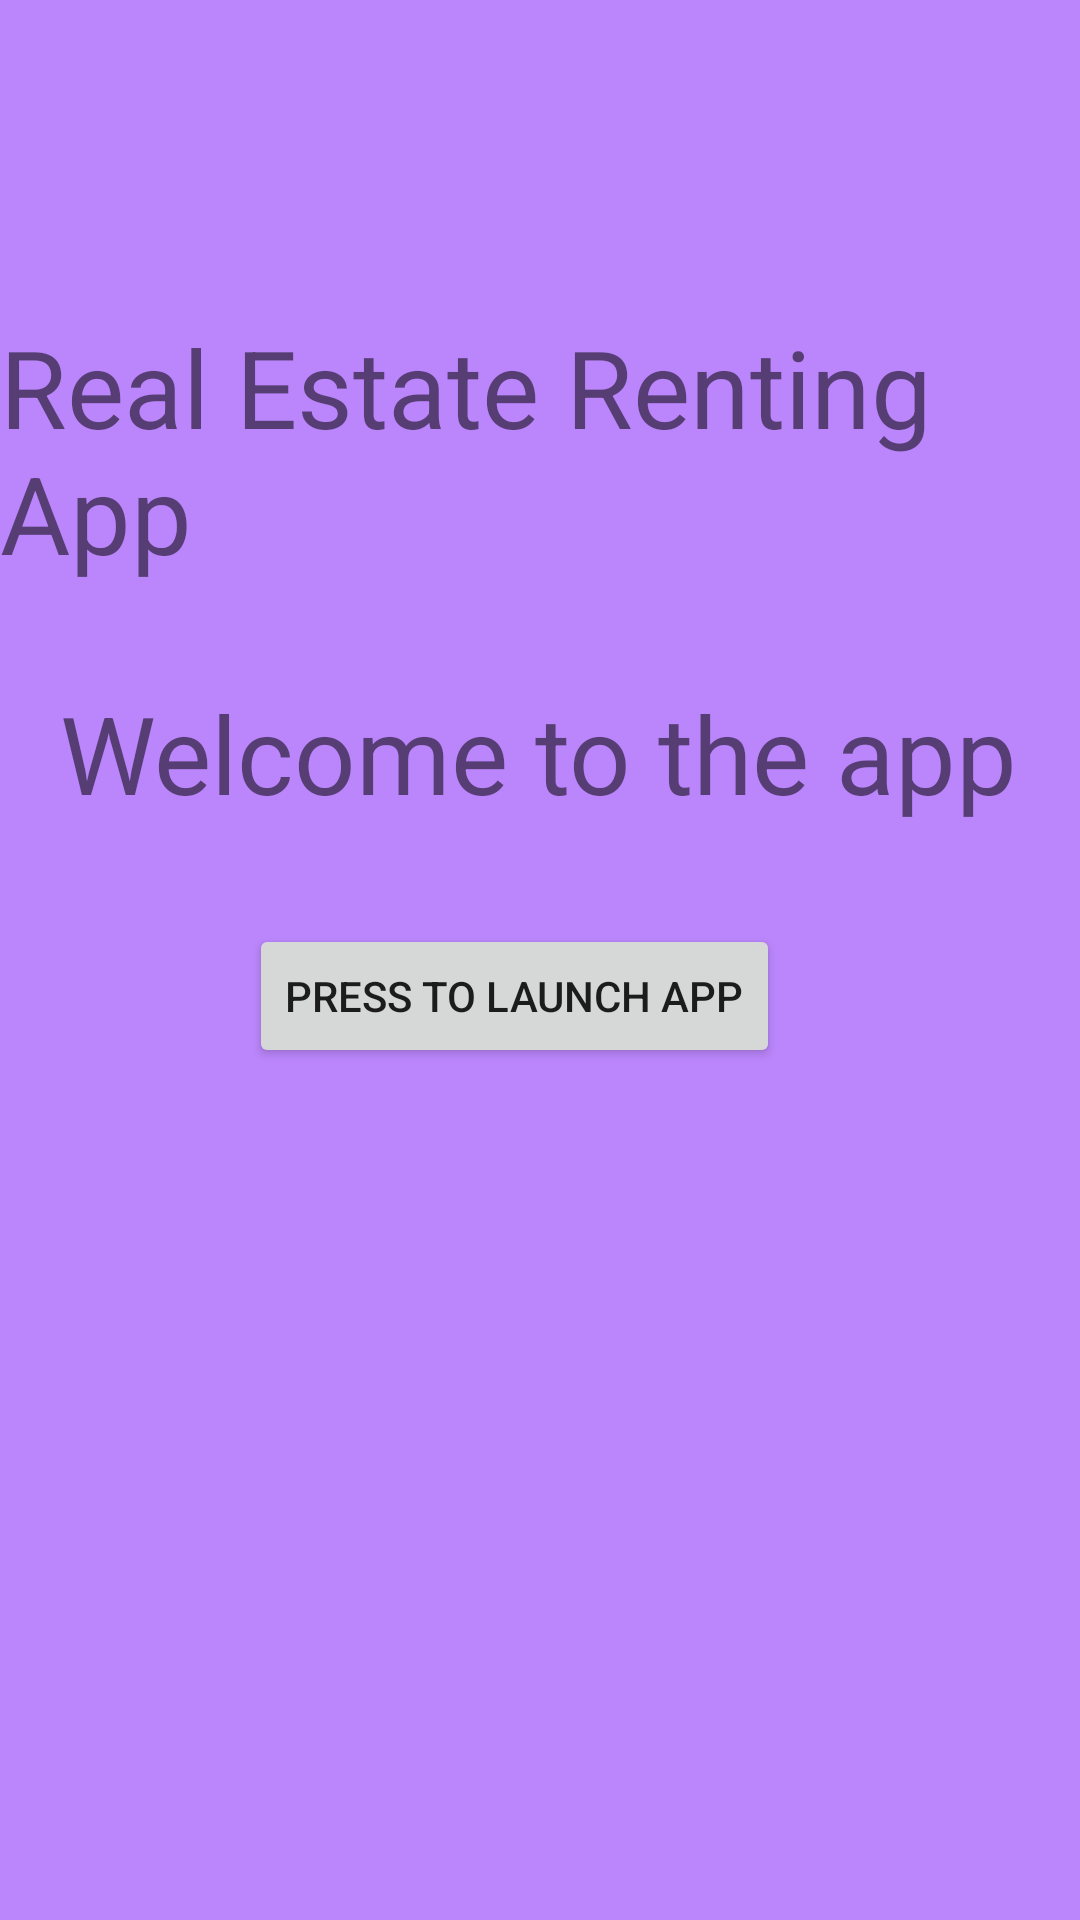

The Android layout XML behind this screen, and the referenced resources:
<!-- AndroidManifest.xml: application theme Theme.Renting_app -->
<!-- res/layout/activity_main.xml -->
<?xml version="1.0" encoding="utf-8"?>
<androidx.constraintlayout.widget.ConstraintLayout xmlns:android="http://schemas.android.com/apk/res/android"
    xmlns:app="http://schemas.android.com/apk/res-auto"
    xmlns:tools="http://schemas.android.com/tools"
    android:layout_width="match_parent"
    android:layout_height="match_parent"
    android:background="@color/purple_200"
    tools:context=".MainActivity">

    <TextView
        android:id="@+id/tv1_renting_app_main"
        android:layout_width="wrap_content"
        android:layout_height="wrap_content"
        android:layout_marginTop="4dp"
        android:text="Real Estate Renting App"
        android:textSize="36sp"
        app:layout_constraintBottom_toTopOf="@+id/TV1_main"
        app:layout_constraintEnd_toEndOf="parent"
        app:layout_constraintHorizontal_bias="0.615"
        app:layout_constraintStart_toStartOf="parent"
        app:layout_constraintTop_toTopOf="parent"
        app:layout_constraintVertical_bias="0.76" />

    <TextView
        android:id="@+id/TV1_main"
        android:layout_width="wrap_content"
        android:layout_height="wrap_content"
        android:text="Welcome to the app"
        android:textSize="36sp"
        app:layout_constraintBottom_toTopOf="@+id/button11"
        app:layout_constraintEnd_toEndOf="parent"
        app:layout_constraintHorizontal_bias="0.494"
        app:layout_constraintStart_toStartOf="parent"
        app:layout_constraintTop_toTopOf="parent"
        app:layout_constraintVertical_bias="0.873" />

    <Button
        android:id="@+id/button11"
        android:layout_width="wrap_content"
        android:layout_height="wrap_content"
        android:layout_marginTop="308dp"
        android:layout_marginEnd="100dp"
        android:text="Press to Launch App"
        app:layout_constraintEnd_toEndOf="parent"
        app:layout_constraintTop_toTopOf="parent" />

</androidx.constraintlayout.widget.ConstraintLayout>
<!-- resources referenced by this layout -->
<resources>
  <style name="Theme.Renting_app" parent="Theme.MaterialComponents.DayNight.DarkActionBar">
          
          <item name="colorPrimary">@color/purple_500</item>
          <item name="colorPrimaryVariant">@color/purple_700</item>
          <item name="colorOnPrimary">@color/white</item>
          
          <item name="colorSecondary">@color/teal_200</item>
          <item name="colorSecondaryVariant">@color/teal_700</item>
          <item name="colorOnSecondary">@color/black</item>
          
          <item name="android:statusBarColor" tools:targetApi="l">?attr/colorPrimaryVariant</item>
          
      </style>
  <!-- not gathered from this repository: default colours our renderer supplied (Android Studio template values) -->
  <color name="purple_200">#FFBB86FC</color>
  <color name="purple_500">#FF6200EE</color>
  <color name="purple_700">#FF3700B3</color>
  <color name="teal_200">#FF03DAC5</color>
  <color name="teal_700">#FF018786</color>
  <color name="black">#FF000000</color>
  <color name="white">#FFFFFFFF</color>
</resources>
